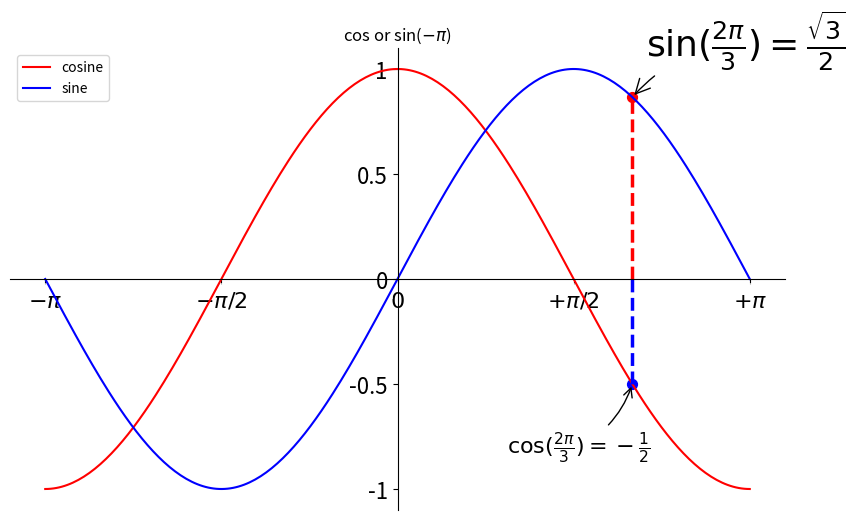

The script that saved this image:
#!/usr/bin/env python
#-*- coding:utf-8 -*-
import matplotlib.pyplot as plt
import numpy as np

x = np.linspace(-np.pi, np.pi, 256)
y1 = np.cos(x)
y2 = np.sin(x)

fig = plt.figure(figsize=(10,6))
plt.plot(x, y1, '-', color='red', label='cosine')
plt.plot(x, y2, color='blue', label='sine')
plt.title('cos or sin($-\pi$)')
plt.xticks([-np.pi, -np.pi/2, 0, np.pi/2, np.pi],
           [r'$-\pi$', r'$-\pi/2$', r'$0$', r'$+\pi/2$', r'$+\pi$'])
plt.yticks([-1,-0.5,0,0.5,1],['-1','-0.5','0','0.5','1'])

# 脊柱，改变坐标轴位置
ax = plt.gca()
ax.spines['right'].set_color('none')
ax.spines['top'].set_color('none')
ax.xaxis.set_ticks_position('bottom')
ax.spines['bottom'].set_position(('data',0))  # data axes outward
ax.yaxis.set_ticks_position('left')
ax.spines['left'].set_position(('data',0))

# 添加图例
plt.legend(loc='upper left')

# 注释 annotate
t = 2*np.pi/3
plt.plot([t,t],[0,np.cos(t)], color='blue', linewidth=2.5, linestyle='--')
plt.scatter([t,], [np.cos(t),], 50, color='blue')

plt.annotate(r'$\sin(\frac{2\pi}{3})=\frac{\sqrt{3}}{2}$', xy=(t, np.sin(t)), xycoords='data',
             xytext=(+10, +30), textcoords='offset points', fontsize=26,
             arrowprops=dict(arrowstyle='->', connectionstyle='arc3,rad=0.2'))

plt.plot([t,t],[0,np.sin(t)], color ='red', linewidth=2.5, linestyle="--")
plt.scatter([t,],[np.sin(t),], 50, color ='red')

plt.annotate(r'$\cos(\frac{2\pi}{3})=-\frac{1}{2}$',
         xy=(t, np.cos(t)), xycoords='data',
         xytext=(-90, -50), textcoords='offset points', fontsize=16,
         arrowprops=dict(arrowstyle="->", connectionstyle="arc3,rad=.2"))


for label in ax.get_xticklabels()+ax.get_yticklabels():
    label.set_fontsize(16)
    label.set_bbox(dict(facecolor='white',edgecolor='None',alpha=0.65))
plt.show()
